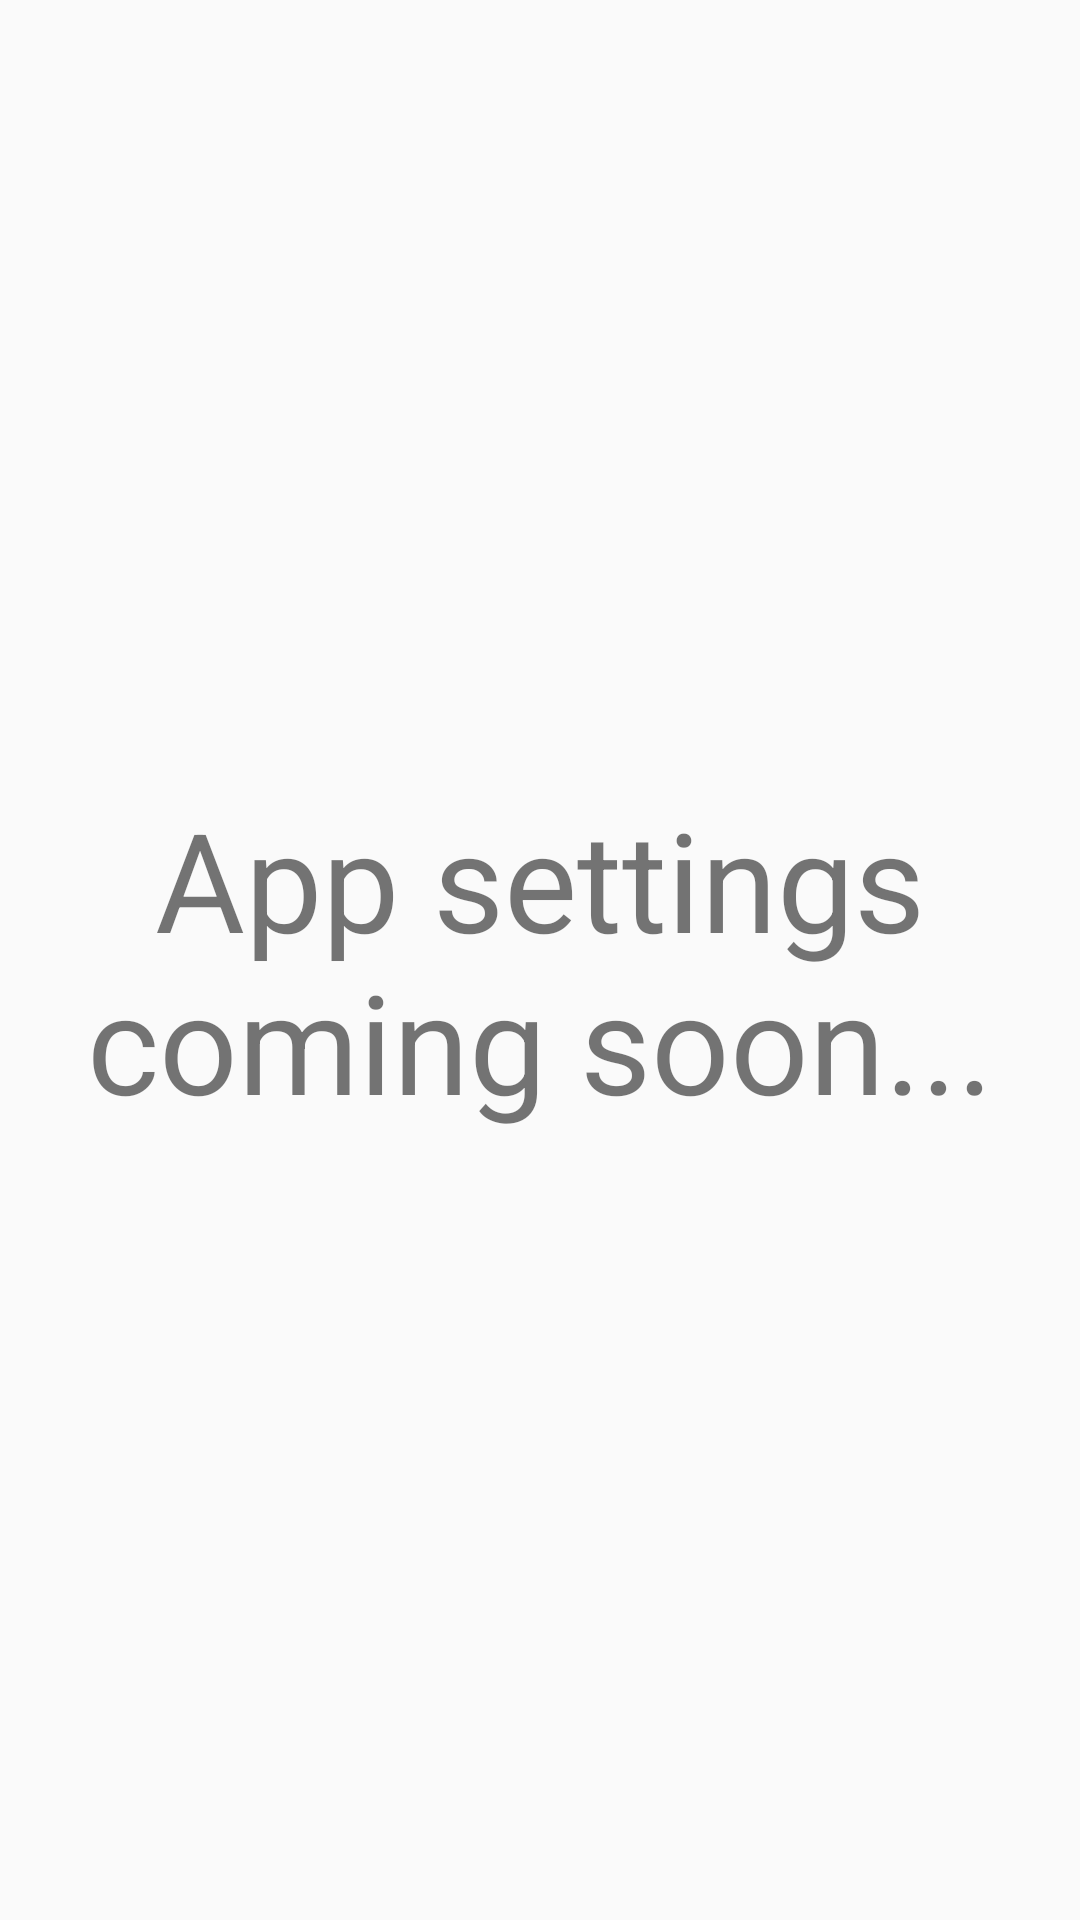

This screen was rendered from an Android layout file. Write that file and the resources it references.
<!-- AndroidManifest.xml: application theme AppTheme -->
<!-- res/layout/setting.xml -->
<?xml version="1.0" encoding="utf-8"?>
<LinearLayout
	xmlns:android="http://schemas.android.com/apk/res/android"
	xmlns:tools="http://schemas.android.com/tools"
    android:layout_width="fill_parent"
    android:layout_height="fill_parent"
    android:orientation="vertical"
	android:gravity="center"
	tools:context=".setting">


	<TextView
		android:layout_width="wrap_content"
		android:layout_height="wrap_content"
		android:text="App settings coming soon..."
		android:gravity="center"
		android:textSize="46sp" />

</LinearLayout>
<!-- resources referenced by this layout -->
<resources>
  <style name="AppTheme" parent="@android:style/Theme.Material.Light">
  		
  		
  		
  		
  	</style>
</resources>
